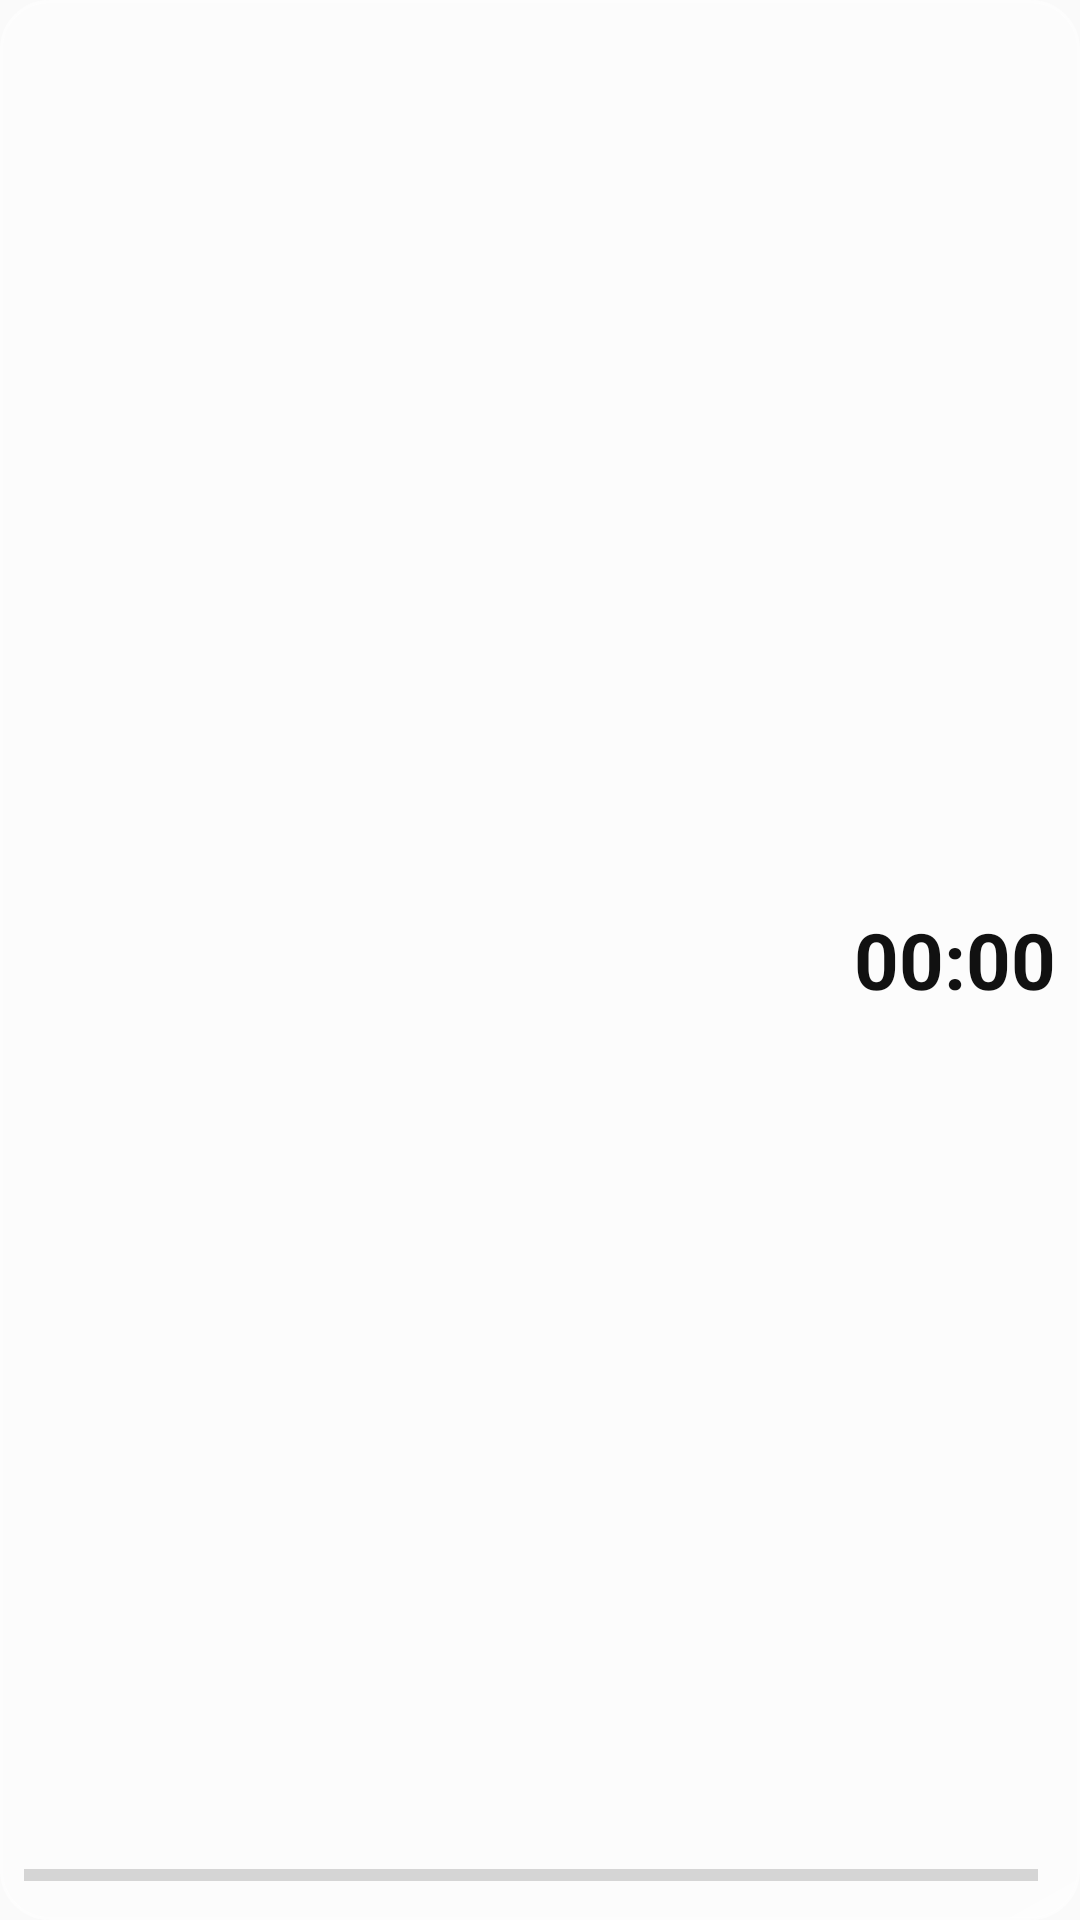

This screen was rendered from an Android layout file. Write that file and the resources it references.
<!-- AndroidManifest.xml: application theme Theme.ZilAgent -->
<!-- res/layout/widget_countdown_right.xml -->
<?xml version="1.0" encoding="utf-8"?>
<RelativeLayout xmlns:android="http://schemas.android.com/apk/res/android"
    android:id="@+id/widget_root"
    android:layout_width="match_parent"
    android:layout_height="match_parent"
    android:background="@drawable/widget_background"
    android:padding="8dp">

    <Chronometer
        android:id="@+id/widget_chronometer"
        android:layout_width="wrap_content"
        android:layout_height="wrap_content"
        android:layout_centerVertical="true"
        android:layout_alignParentEnd="true"
        android:countDown="true"
        android:textColor="#111111"
        android:textSize="26sp"
        android:textStyle="bold"
        android:fontFeatureSettings="tnum" />

    <TextView
        android:id="@+id/widget_title"
        android:layout_width="match_parent"
        android:layout_height="wrap_content"
        android:layout_centerVertical="true"
        android:layout_toStartOf="@id/widget_chronometer"
        android:layout_marginEnd="8dp"
        android:textColor="#222222"
        android:textSize="13sp"
        android:textStyle="bold"
        android:maxLines="2"
        android:ellipsize="end"
        android:gravity="end" />

    <LinearLayout
        android:id="@+id/progress_container"
        android:layout_width="match_parent"
        android:layout_height="wrap_content"
        android:layout_alignParentBottom="true"
        android:orientation="horizontal"
        android:gravity="center_vertical">

        <ProgressBar
            android:id="@+id/widget_progress_bar"
            style="?android:attr/progressBarStyleHorizontal"
            android:layout_width="0dp"
            android:layout_height="6dp"
            android:layout_weight="1"
            android:max="100" />

        <TextView
            android:id="@+id/widget_percentage"
            android:layout_width="wrap_content"
            android:layout_height="wrap_content"
            android:layout_marginStart="6dp"
            android:textColor="#444444"
            android:textSize="10sp" />
    </LinearLayout>
</RelativeLayout>
<!-- resources referenced by this layout -->
<resources>
  <!-- drawable widget_background (drawable) -->
  <?xml version="1.0" encoding="utf-8"?>
  <shape xmlns:android="http://schemas.android.com/apk/res/android">
      <gradient
          android:angle="135"
          android:startColor="#80FFFFFF"
          android:endColor="#60FFFFFF"
          android:type="linear" />
      <corners android:radius="16dp" />
      <stroke android:width="1dp" android:color="#99FFFFFF" />
  </shape>
  <style name="Theme.ZilAgent" parent="android:Theme.Material.Light.NoActionBar" />
</resources>
